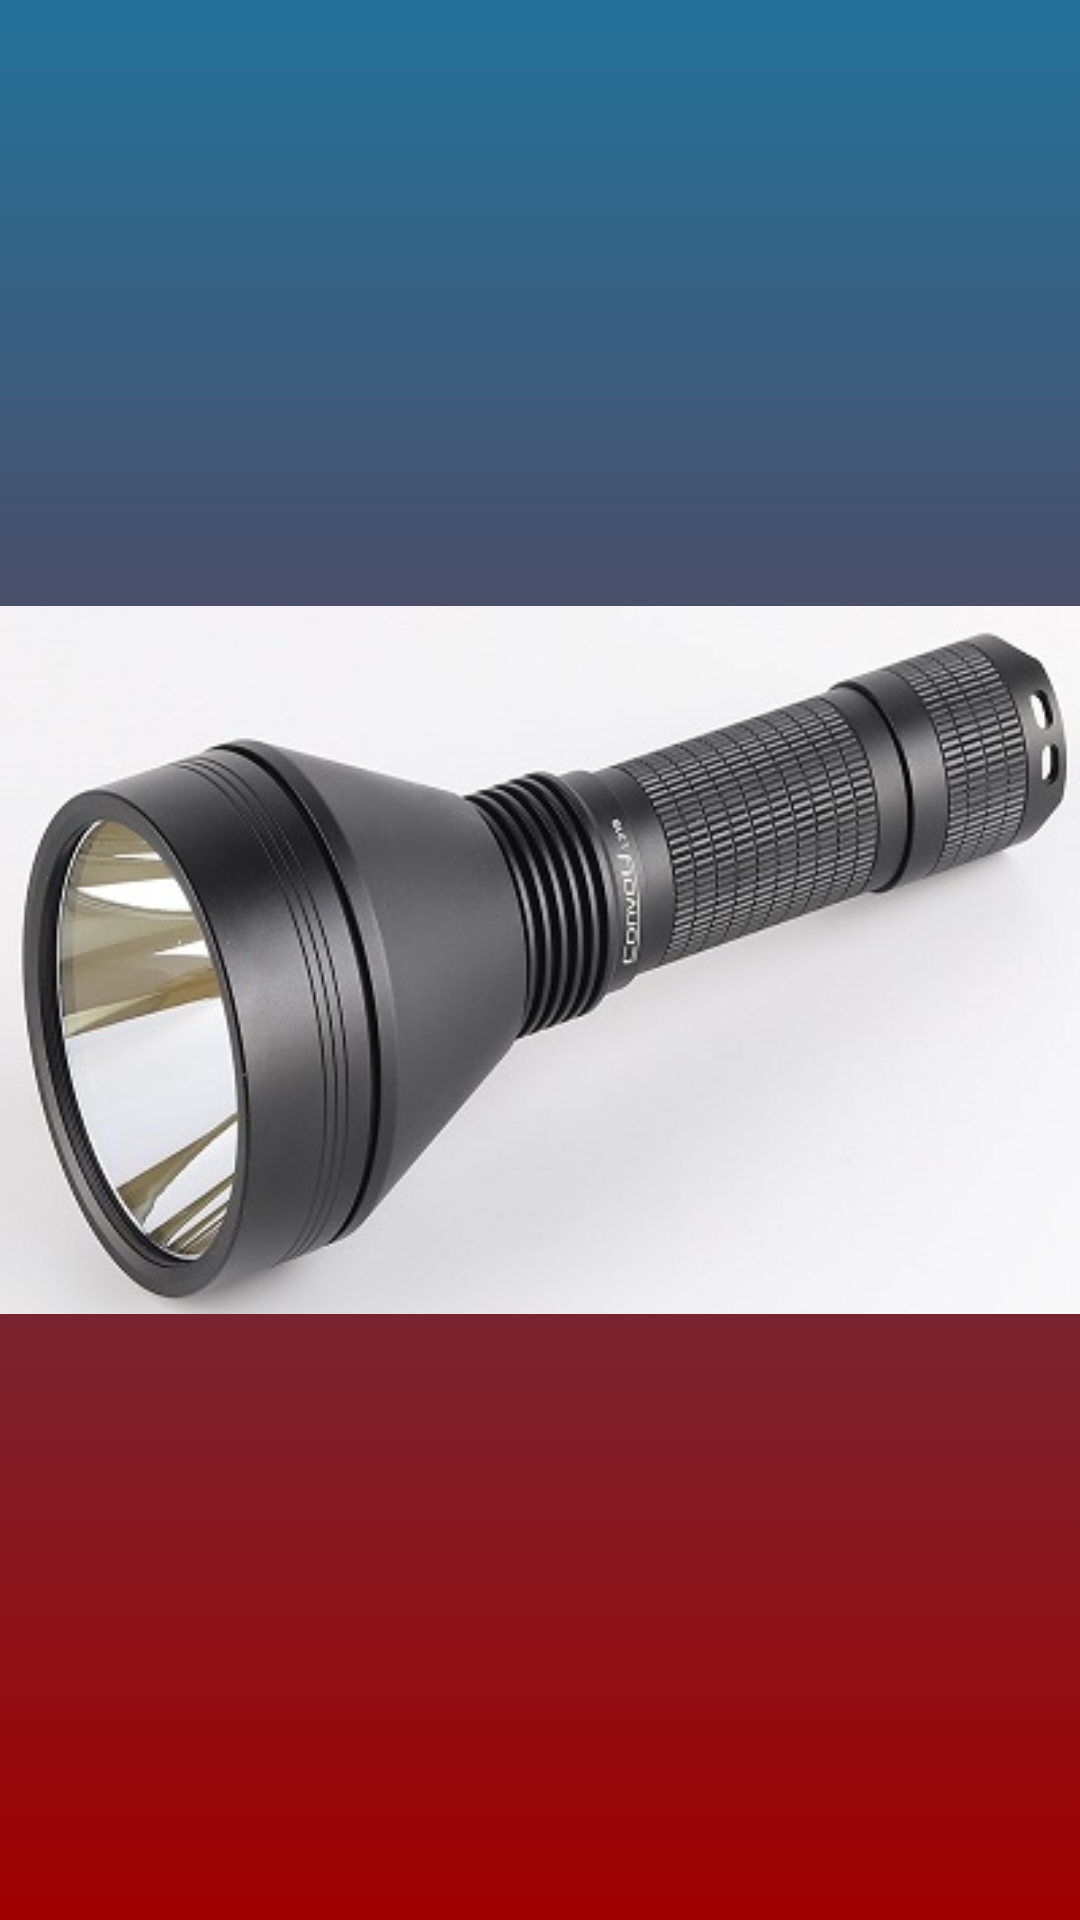

The Android layout XML behind this screen, and the referenced resources:
<!-- AndroidManifest.xml: application theme Theme.AppCompat.NoActionBar -->
<!-- res/layout/fragment_fragmento_linterna.xml -->
<?xml version="1.0" encoding="utf-8"?>
<FrameLayout xmlns:android="http://schemas.android.com/apk/res/android"
    xmlns:tools="http://schemas.android.com/tools"
    android:layout_width="match_parent"
    android:layout_height="match_parent"
    tools:context=".Fragmento_linterna">

    <ImageView
        android:layout_width="match_parent"
        android:layout_height="match_parent"
        android:src="@drawable/linterna2"
        android:background="@drawable/degradado2"
        android:id="@+id/linterna_ini"/>

</FrameLayout>
<!-- resources referenced by this layout -->
<resources>
  <!-- drawable degradado2 (drawable) -->
  <?xml version="1.0" encoding="utf-8"?>
  <selector xmlns:android="http://schemas.android.com/apk/res/android">
      <item>
          <shape>
              <gradient
                  android:startColor="#A00000"
                  android:endColor="#23729a"
                  android:angle="90" />
          </shape>
      </item>
  </selector>
  <!-- drawable linterna2: jpg bitmap (drawable, 71169 bytes) -->
</resources>
